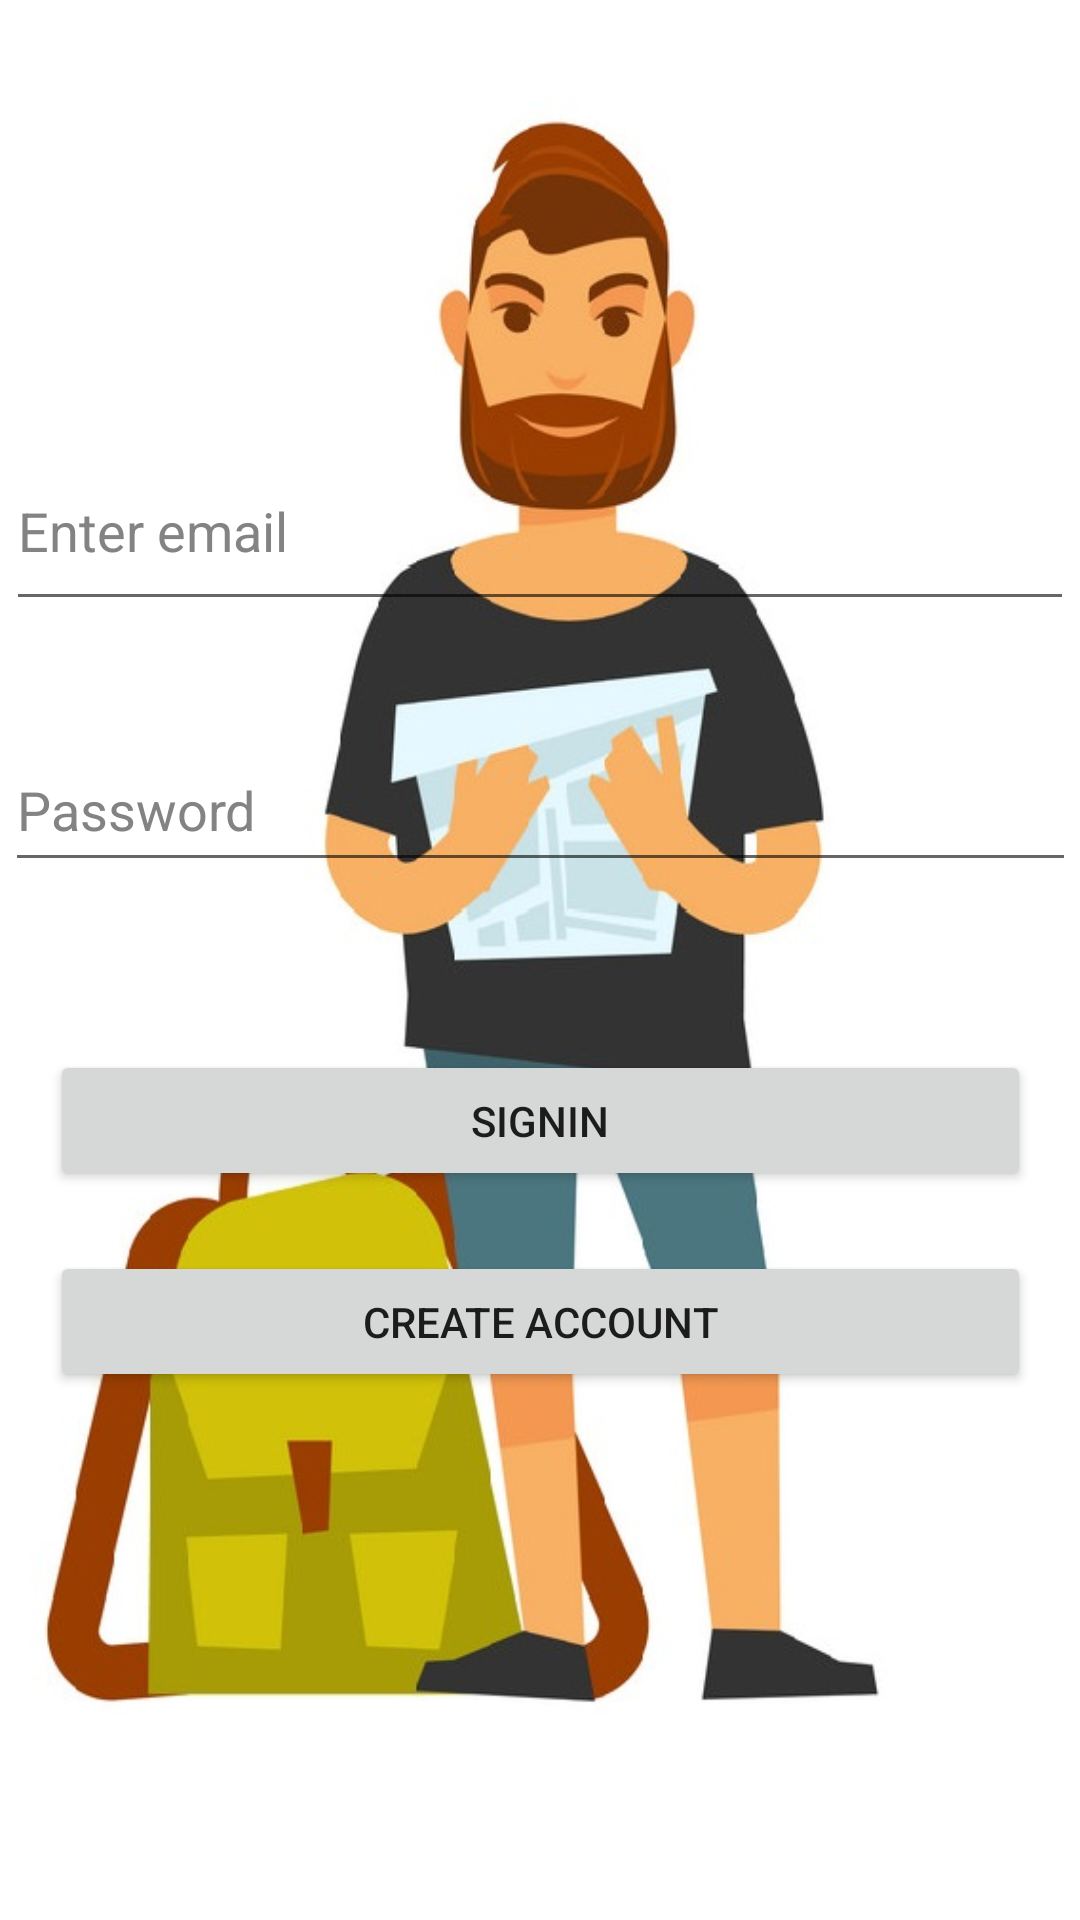

Android layout source for this screen:
<!-- AndroidManifest.xml: application theme Theme.MyApplication -->
<!-- res/layout/activity_login_user.xml -->
<?xml version="1.0" encoding="utf-8"?>
<androidx.constraintlayout.widget.ConstraintLayout xmlns:android="http://schemas.android.com/apk/res/android"
    xmlns:app="http://schemas.android.com/apk/res-auto"
    xmlns:tools="http://schemas.android.com/tools"
    android:layout_width="match_parent"
    android:layout_height="match_parent"
    android:background="@drawable/man_standing_near_travelling_backpack_and_holds_vector_15257834"
    tools:context=".LoginUser">

    <Button
        android:id="@+id/btnsignin"
        android:layout_width="327dp"
        android:layout_height="47dp"
        android:layout_marginTop="56dp"
        android:text="Signin"
        app:layout_constraintEnd_toEndOf="parent"
        app:layout_constraintStart_toStartOf="parent"
        app:layout_constraintTop_toBottomOf="@+id/getpassword" />

    <Button
        android:id="@+id/button"
        android:layout_width="327dp"
        android:layout_height="47dp"
        android:layout_marginTop="20dp"
        android:onClick="gosign"
        android:text="create account"
        app:layout_constraintEnd_toEndOf="parent"
        app:layout_constraintStart_toStartOf="parent"
        app:layout_constraintTop_toBottomOf="@+id/btnsignin" />

    <EditText
        android:id="@+id/getemail"
        android:layout_width="356dp"
        android:layout_height="63dp"
        android:layout_marginTop="144dp"
        android:ems="10"
        android:hint="Enter email"
        android:textColor="@color/black"
        android:textColorHint="@color/snow"
        android:inputType="textPersonName"
        app:layout_constraintEnd_toEndOf="parent"
        app:layout_constraintHorizontal_bias="0.49"
        app:layout_constraintStart_toStartOf="parent"
        app:layout_constraintTop_toTopOf="parent" />

    <EditText
        android:id="@+id/getpassword"
        android:layout_width="357dp"
        android:layout_height="51dp"
        android:layout_marginTop="36dp"
        android:ems="10"
        android:hint="Password"
        android:textColor="@color/black"
        android:textColorHint="@color/snow"
        android:inputType="textPassword"
        app:layout_constraintEnd_toEndOf="parent"
        app:layout_constraintStart_toStartOf="parent"
        app:layout_constraintTop_toBottomOf="@+id/getemail" />

</androidx.constraintlayout.widget.ConstraintLayout>
<!-- resources referenced by this layout -->
<resources>
  <color name="black">#FF000000</color>
  <color name="snow">#838383</color>
  <!-- drawable man_standing_near_travelling_backpack_and_holds_vector_15257834: jpg bitmap (drawable, 59884 bytes) -->
  <style name="Theme.MyApplication" parent="Theme.MaterialComponents.Light.DarkActionBar">
          
          <item name="colorPrimary">@color/GreenType</item>
          <item name="colorPrimaryVariant">@color/GreenType</item>
          <item name="colorOnPrimary">@color/white</item>
          
          <item name="colorSecondary">@color/teal_200</item>
          <item name="colorSecondaryVariant">@color/teal_700</item>
          <item name="colorOnSecondary">@color/GreenType</item>
          
          <item name="android:statusBarColor" tools:targetApi="l">?attr/colorPrimaryVariant</item>
          
      </style>
  <color name="GreenType">#668A67</color>
  <color name="white">#FFFFFFFF</color>
  <color name="teal_200">#FF03DAC5</color>
  <color name="teal_700">#FF018786</color>
</resources>
